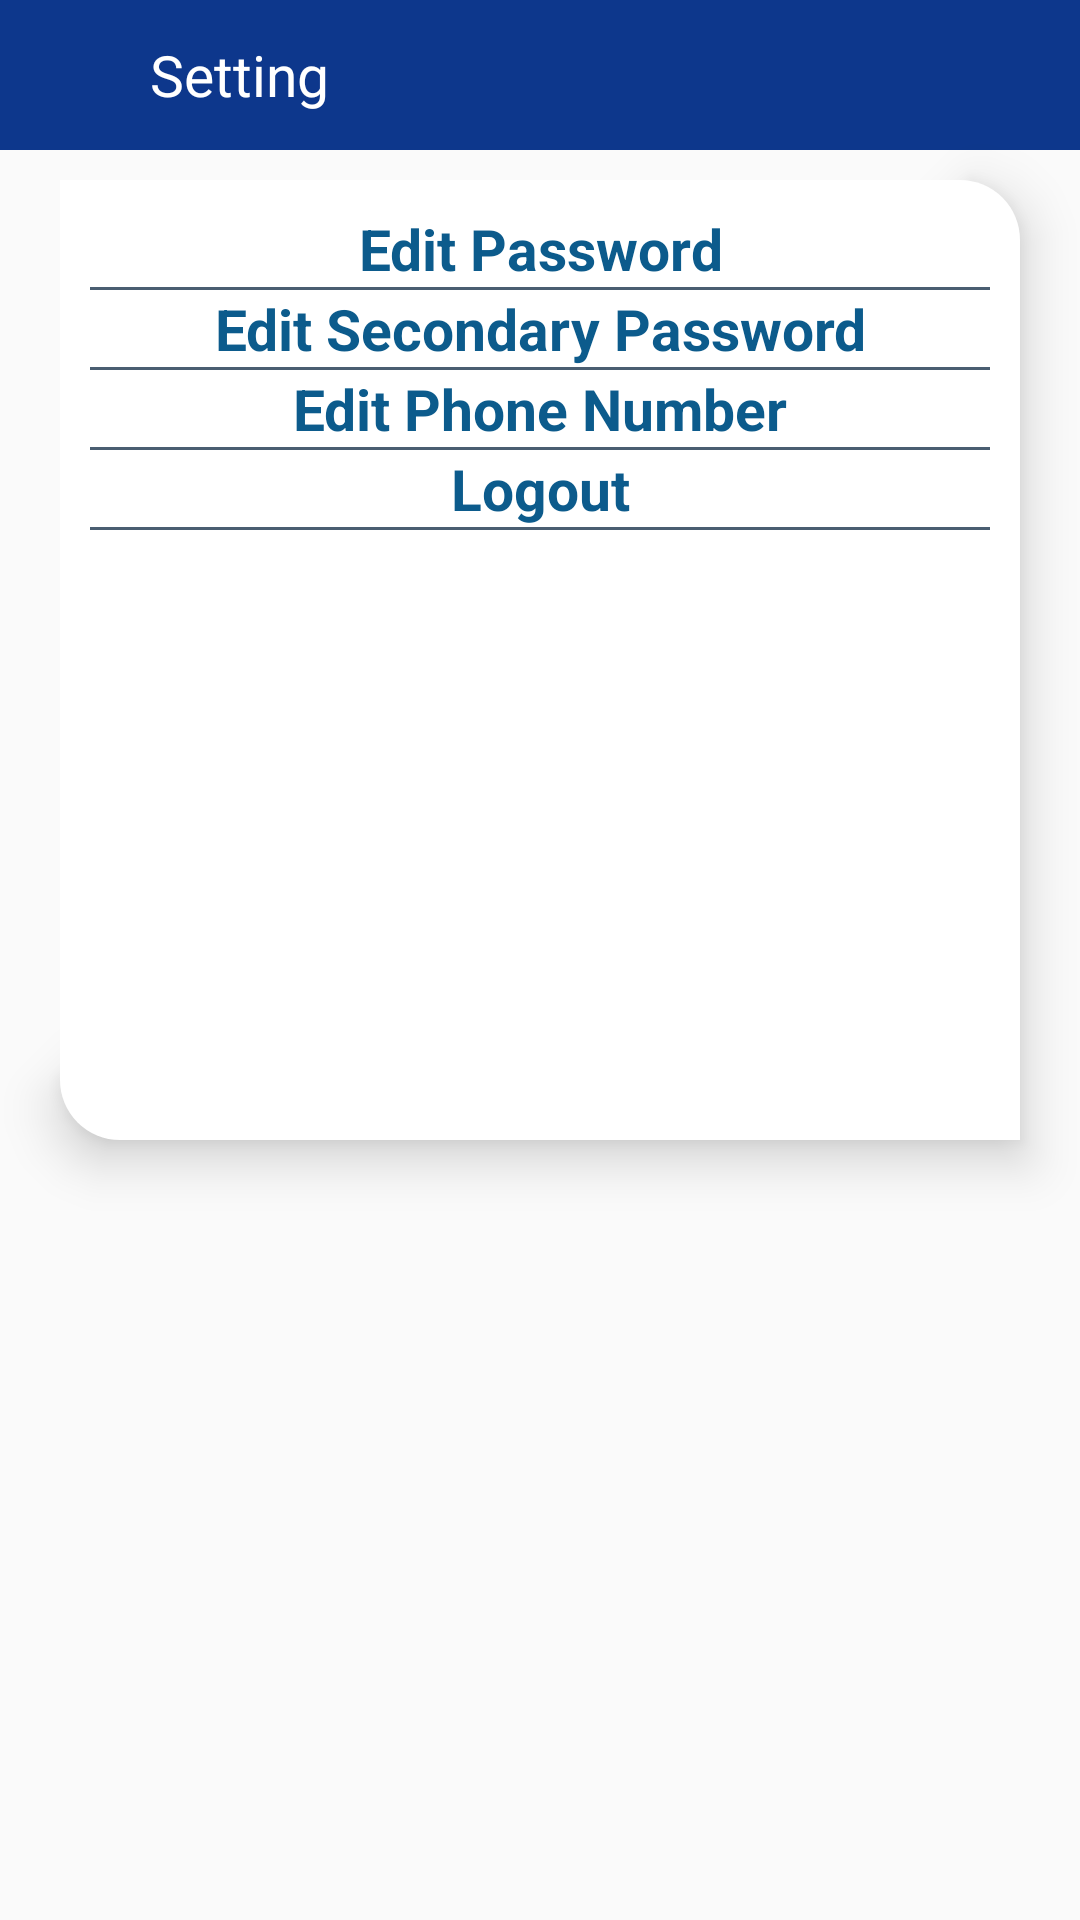

Layout XML and referenced resources for this Android screen:
<!-- AndroidManifest.xml: application theme AppTheme -->
<!-- res/layout/fragment_setting_old.xml -->
<?xml version="1.0" encoding="utf-8"?>
<LinearLayout
    xmlns:android="http://schemas.android.com/apk/res/android"
    xmlns:tools="http://schemas.android.com/tools"
    android:layout_width="match_parent"
    android:layout_height="match_parent"
    tools:context=".view.fragment.SettingFragment"
    android:orientation="vertical">

  <LinearLayout
      android:layout_width="match_parent"
      android:layout_height="wrap_content"
      android:background="@color/colorPrimaryDark"
      android:padding="10dp"
      android:gravity="center">

    <ImageView
        android:layout_width="30dp"
        android:layout_height="30dp"
        android:id="@+id/imageViewBack"
        android:backgroundTint="@color/White"
        android:background="@drawable/ic_baseline_arrow_back"
        android:contentDescription="@string/icon"/>

    <Space
        android:layout_width="10dp"
        android:layout_height="wrap_content"/>

    <TextView
        android:text="@string/setting"
        android:layout_width="0dp"
        android:layout_height="wrap_content"
        android:layout_weight="1"
        android:textSize="19sp"
        android:textColor="@color/textSecondary"/>

  </LinearLayout>

  <Space
      android:layout_width="match_parent"
      android:layout_height="10dp"/>

  <ScrollView
      android:background="@drawable/card_default_3"
      android:layout_width="match_parent"
      android:layout_height="wrap_content"
      android:layout_marginStart="20dp"
      android:layout_marginEnd="20dp"
      android:padding="10dp"
      android:elevation="10dp">

    <LinearLayout
        android:layout_width="match_parent"
        android:layout_height="wrap_content"
        android:minHeight="300dp"
        android:orientation="vertical">

      <LinearLayout
          android:id="@+id/linearLayoutEditPassword"
          android:layout_width="match_parent"
          android:layout_height="wrap_content"
          android:orientation="horizontal"
          android:gravity="center"
          tools:ignore="UseCompoundDrawables">

        <TextView
            android:text="@string/edit_password_title"
            android:layout_width="0dp"
            android:layout_height="wrap_content"
            android:layout_weight="1"
            android:textStyle="bold"
            android:textSize="19sp"
            android:textColor="@color/textColorCustom"
            android:textAlignment="center"/>

      </LinearLayout>

      <View
          android:layout_width="match_parent"
          android:layout_height="1dp"
          android:background="@color/Dark"/>

      <LinearLayout
          android:id="@+id/linearLayoutEditSecondaryPassword"
          android:layout_width="match_parent"
          android:layout_height="wrap_content"
          android:orientation="horizontal"
          android:gravity="center"
          tools:ignore="UseCompoundDrawables">

        <TextView
            android:text="@string/edit_password_transaction"
            android:layout_width="0dp"
            android:layout_height="wrap_content"
            android:layout_weight="1"
            android:textStyle="bold"
            android:textSize="19sp"
            android:textColor="@color/textColorCustom"
            android:textAlignment="center"/>

      </LinearLayout>

      <View
          android:layout_width="match_parent"
          android:layout_height="1dp"
          android:background="@color/Dark"/>

      <LinearLayout
          android:id="@+id/linearLayoutEditPhone"
          android:layout_width="match_parent"
          android:layout_height="wrap_content"
          android:orientation="horizontal"
          android:gravity="center"
          tools:ignore="UseCompoundDrawables">

        <TextView
            android:text="@string/edit_phone_number"
            android:layout_width="0dp"
            android:layout_height="wrap_content"
            android:layout_weight="1"
            android:textStyle="bold"
            android:textSize="19sp"
            android:textColor="@color/textColorCustom"
            android:textAlignment="center"/>

      </LinearLayout>

      <View
          android:layout_width="match_parent"
          android:layout_height="1dp"
          android:background="@color/Dark"/>

      <LinearLayout
          android:id="@+id/linearLayoutLogout"
          android:layout_width="match_parent"
          android:layout_height="wrap_content"
          android:orientation="horizontal"
          android:gravity="center"
          tools:ignore="UseCompoundDrawables">

        <TextView
            android:text="@string/logout"
            android:layout_width="0dp"
            android:layout_height="wrap_content"
            android:layout_weight="1"
            android:textStyle="bold"
            android:textSize="19sp"
            android:textColor="@color/textColorCustom"
            android:textAlignment="center"/>

      </LinearLayout>

      <View
          android:layout_width="match_parent"
          android:layout_height="1dp"
          android:background="@color/Dark"/>

      <Space
          android:layout_width="match_parent"
          android:layout_height="50dp"/>

    </LinearLayout>

  </ScrollView>

</LinearLayout>
<!-- resources referenced by this layout -->
<resources>
  <color name="Dark">#4A5E71</color>
  <color name="White">#ffffff</color>
  <color name="colorPrimaryDark">#0d378c</color>
  <color name="textColorCustom">#0c5b8c</color>
  <color name="textSecondary">#ffffff</color>
  <!-- drawable card_default_3 (drawable) -->
  <?xml version="1.0" encoding="utf-8"?>
  <selector xmlns:android="http://schemas.android.com/apk/res/android">
    <item android:state_enabled="false">
      <shape android:padding="10dp" android:shape="rectangle">
        <solid android:color="@color/White"/>
        <corners android:bottomLeftRadius="20dp" android:topRightRadius="20dp"/>
      </shape>
    </item>
    <item android:state_pressed="true">
      <shape android:shape="rectangle" android:padding="10dp">
        <solid android:color="@color/White"/>
        <corners android:bottomLeftRadius="20dp" android:topRightRadius="20dp"/>
      </shape>
    </item>
    <item>
      <shape android:shape="rectangle" android:padding="10dp">
        <solid android:color="@color/White"/>
        <corners android:bottomLeftRadius="20dp" android:topRightRadius="20dp"/>
      </shape>
    </item>
  </selector>
  <string name="edit_password_title">Edit Password</string>
  <string name="edit_password_transaction">Edit Secondary Password</string>
  <string name="edit_phone_number">Edit Phone Number</string>
  <string name="icon">Icon</string>
  <string name="logout">Logout</string>
  <string name="setting">Setting</string>
  <style name="AppTheme" parent="Theme.AppCompat.Light.DarkActionBar">
      <item name="colorPrimary">@color/colorPrimary</item>
      <item name="colorPrimaryDark">@color/colorPrimaryDark</item>
      <item name="colorAccent">@color/colorAccent</item>
    </style>
  <color name="colorPrimary">#0b438c</color>
  <color name="colorAccent">#0d378c</color>
</resources>
